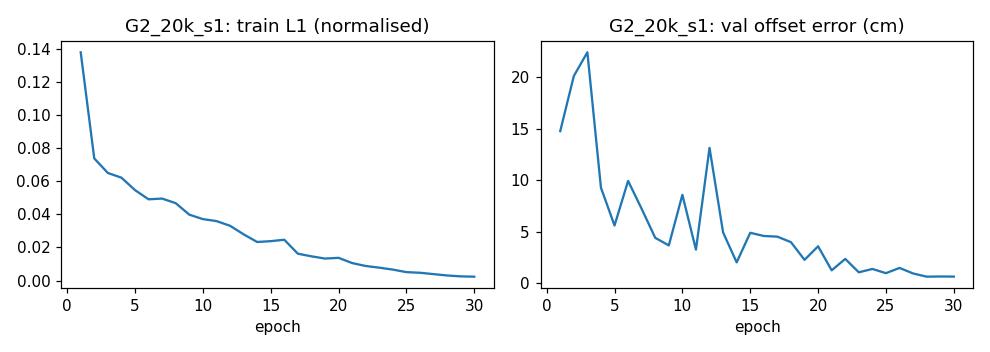

Source data for this figure (header and first rows):
epoch, train_l1, val_offset_cm, val_heading_deg
1, 0.1381, 14.76, 0.8751
2, 0.07387, 20.1, 0.9017
3, 0.06508, 22.4, 0.4996
4, 0.06223, 9.282, 0.5482
5, 0.05472, 5.615, 0.5522
6, 0.04914, 9.937, 0.6363
7, 0.04959, 7.231, 0.27
8, 0.04681, 4.421, 0.5813
9, 0.03987, 3.687, 0.4368
10, 0.03717, 8.589, 0.4477
11, 0.03598, 3.278, 0.3563
12, 0.03314, 13.14, 0.4106
13, 0.02798, 4.941, 0.5529
14, 0.02333, 2.042, 0.3137
15, 0.02382, 4.91, 0.146
16, 0.02469, 4.6, 0.08438
17, 0.01624, 4.535, 0.1423
18, 0.01465, 4.002, 0.4169
19, 0.0133, 2.288, 0.137
20, 0.01373, 3.602, 0.1177
21, 0.01058, 1.271, 0.1318
22, 0.008803, 2.38, 0.06269
23, 0.007795, 1.08, 0.1133
24, 0.006624, 1.405, 0.04761
25, 0.005091, 0.9974, 0.04289
26, 0.004703, 1.504, 0.03444
27, 0.003882, 0.9686, 0.06758
28, 0.003062, 0.6576, 0.02906
29, 0.002524, 0.6765, 0.02864
30, 0.00234, 0.6644, 0.02774
